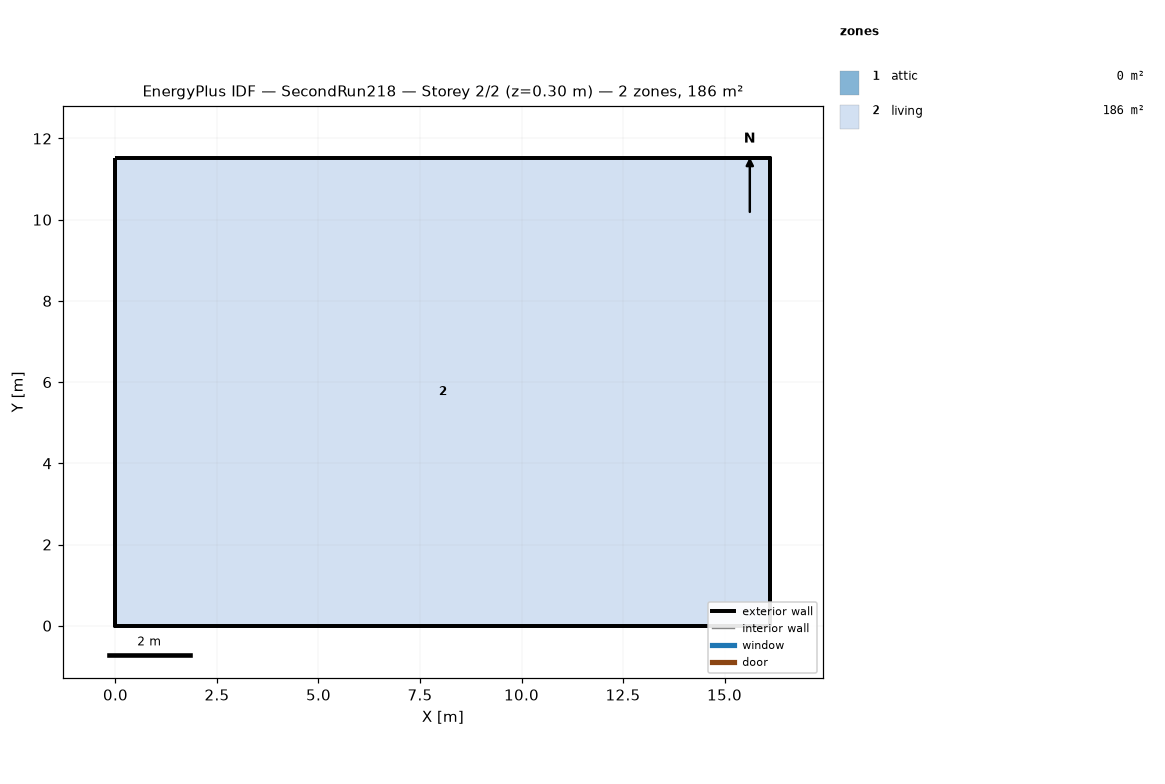
=== STOREY PLAN SPEC (per zone: floor XY polygon, exterior-wall plan segments, windows/doors) ===
zone 1: attic  (0.0 m²)
  exterior wall: (16.13, 0.00) – (16.13, 11.52) – (16.13, 5.76)  [17.3 m]
  exterior wall: (0.00, 11.52) – (0.00, 0.00) – (0.00, 5.76)  [17.3 m]
zone 2: living  (185.8 m²)
  floor: (0.00, 0.00) (0.00, 11.52) (16.13, 11.52) (16.13, 0.00)
  exterior wall: (0.00, 0.00) – (16.13, 0.00)  [16.1 m]
  exterior wall: (16.13, 0.00) – (16.13, 11.52)  [11.5 m]
  exterior wall: (16.13, 11.52) – (0.00, 11.52)  [16.1 m]
  exterior wall: (0.00, 11.52) – (0.00, 0.00)  [11.5 m]

=== DERIVED (storey summary) ===
Building: SecondRun218
Storey: 2 of 2  (floor level z = 0.30 m)
Storey gross floor area: 185.8 m²
Zones on this storey: 2
  - attic: floor 0.0 m²; exterior wall 34.6 m (15.8 m²); WWR 0.0%
  - living: floor 185.8 m²; exterior wall 55.3 m (404.5 m²); WWR 0.0%
Zone adjacency: (none detected)